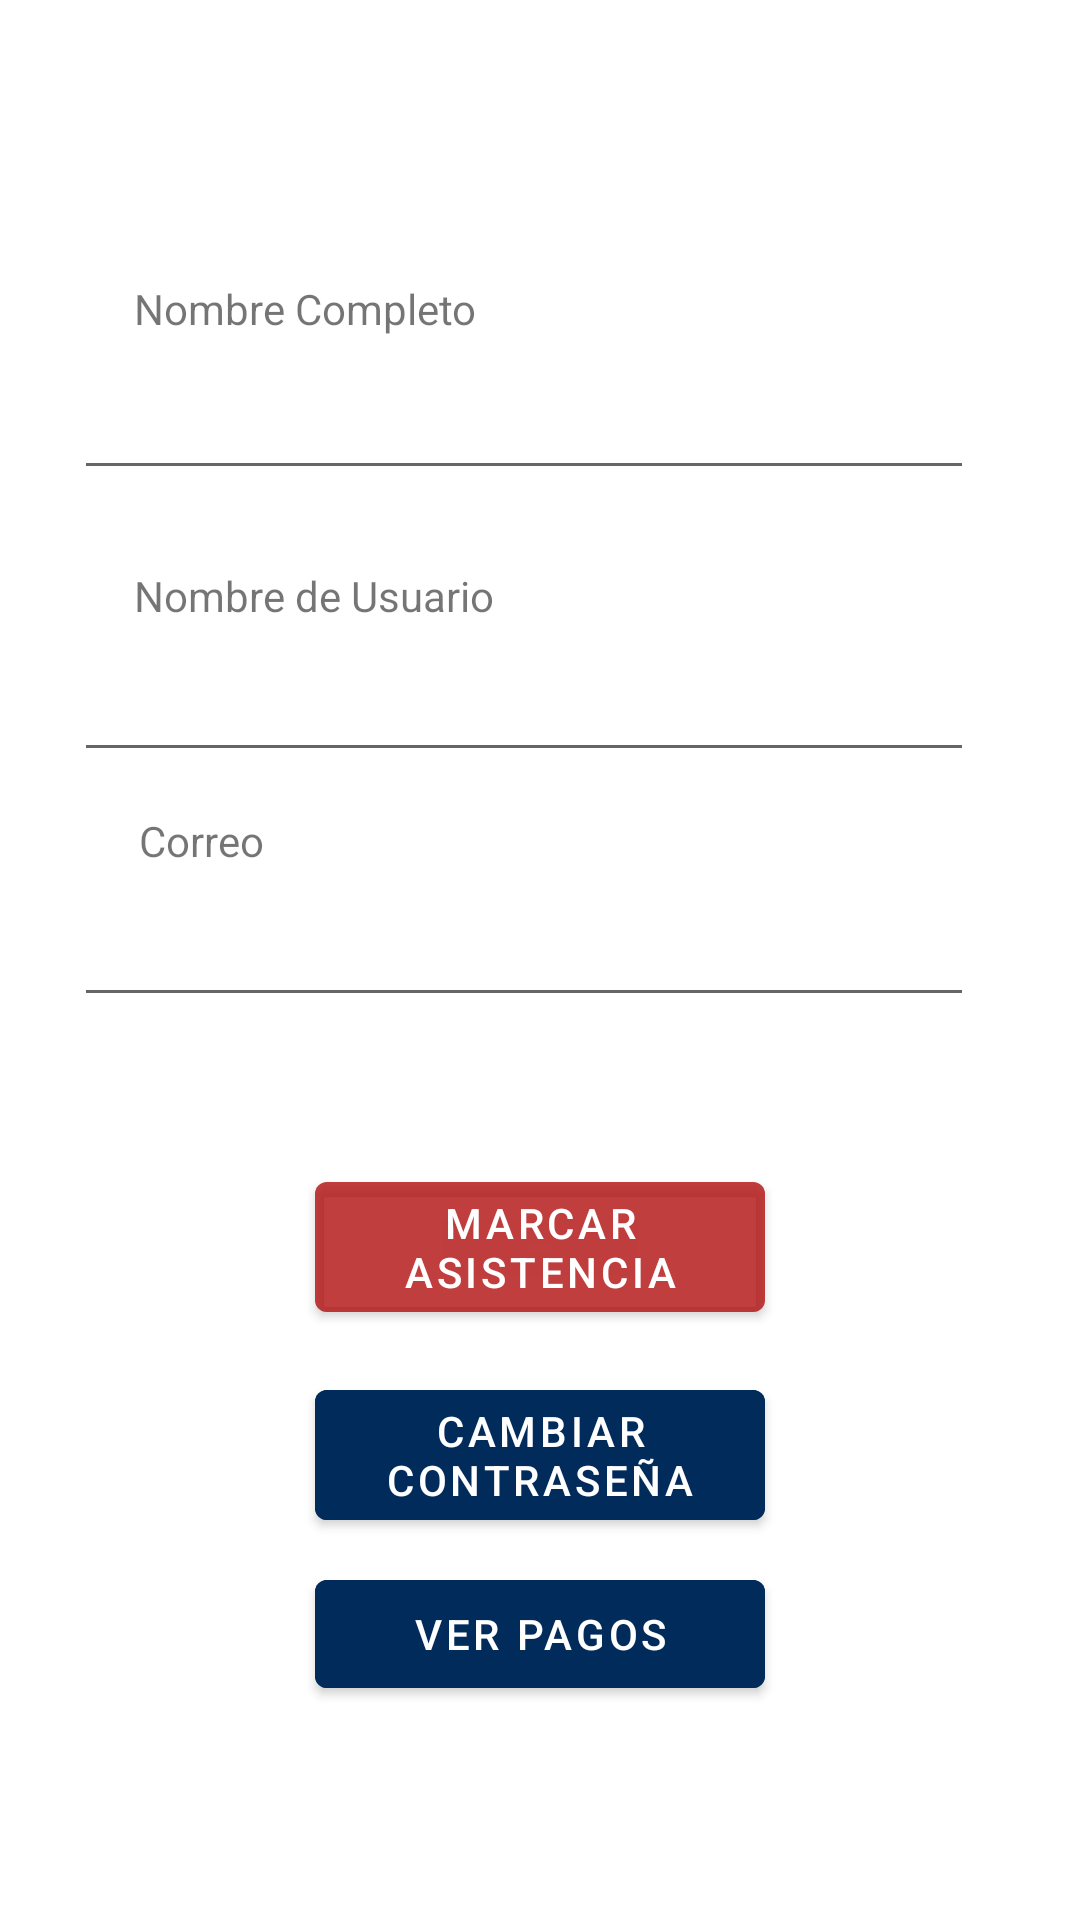

Here is an Android app screen rendered from its layout file. Give the layout XML and the strings, colors and styles it references.
<!-- AndroidManifest.xml: application theme Theme.Android_app -->
<!-- res/layout/fragment_my_account.xml -->
<?xml version="1.0" encoding="utf-8"?>
<LinearLayout xmlns:android="http://schemas.android.com/apk/res/android"
    xmlns:app="http://schemas.android.com/apk/res-auto"
    xmlns:tools="http://schemas.android.com/tools"
    android:layout_width="match_parent"
    android:layout_height="match_parent"
    tools:context=".fragments.MyAccountFragment">

    <androidx.constraintlayout.widget.ConstraintLayout
        android:id="@+id/constraint_layout"
        android:layout_width="match_parent"
        android:layout_height="match_parent"
        >

        <TextView
            android:id="@+id/my_account_fullname_text"
            android:layout_width="wrap_content"
            android:layout_height="wrap_content"
            android:layout_marginBottom="8dp"
            android:labelFor="@+id/my_account_fullname"
            android:text="Nombre Completo"
            app:layout_constraintBottom_toTopOf="@+id/my_account_fullname"
            app:layout_constraintEnd_toEndOf="parent"
            app:layout_constraintHorizontal_bias="0.182"
            app:layout_constraintStart_toStartOf="parent"
            app:layout_constraintTop_toTopOf="parent"
            app:layout_constraintVertical_bias="0.982" />

        <EditText
            android:id="@+id/my_account_fullname"
            android:layout_width="300sp"
            android:layout_height="wrap_content"
            android:ems="10"
            android:inputType="textPersonName"
            app:layout_constraintBottom_toBottomOf="parent"
            app:layout_constraintEnd_toEndOf="parent"
            app:layout_constraintHorizontal_bias="0.412"
            app:layout_constraintStart_toStartOf="parent"
            app:layout_constraintTop_toTopOf="parent"
            app:layout_constraintVertical_bias="0.204" />

        <TextView
            android:id="@+id/my_account_username_text"
            android:layout_width="wrap_content"
            android:layout_height="wrap_content"
            android:layout_marginBottom="8dp"
            android:labelFor="@+id/my_account_fullname"
            android:text="Nombre de Usuario"
            app:layout_constraintBottom_toTopOf="@+id/my_account_username"
            app:layout_constraintEnd_toEndOf="parent"
            app:layout_constraintHorizontal_bias="0.186"
            app:layout_constraintStart_toStartOf="parent"
            app:layout_constraintTop_toTopOf="parent"
            app:layout_constraintVertical_bias="1.0" />

        <EditText
            android:id="@+id/my_account_username"
            android:layout_width="300sp"
            android:layout_height="wrap_content"
            android:ems="10"
            android:inputType="textPersonName"
            app:layout_constraintBottom_toBottomOf="parent"
            app:layout_constraintEnd_toEndOf="parent"
            app:layout_constraintHorizontal_bias="0.412"
            app:layout_constraintStart_toStartOf="parent"
            app:layout_constraintTop_toTopOf="parent"
            app:layout_constraintVertical_bias="0.361" />


        <TextView
            android:id="@+id/my_account_email_text"
            android:layout_width="wrap_content"
            android:layout_height="wrap_content"
            android:layout_marginBottom="8dp"
            android:labelFor="@+id/my_account_email"
            android:text="Correo"
            app:layout_constraintBottom_toTopOf="@+id/my_account_email"
            app:layout_constraintEnd_toEndOf="parent"
            app:layout_constraintHorizontal_bias="0.146"
            app:layout_constraintStart_toStartOf="parent"
            app:layout_constraintTop_toTopOf="parent"
            app:layout_constraintVertical_bias="1.0" />

        <EditText
            android:id="@+id/my_account_email"
            android:layout_width="300sp"
            android:layout_height="wrap_content"
            android:ems="10"
            android:inputType="textEmailAddress"
            app:layout_constraintBottom_toBottomOf="parent"
            app:layout_constraintEnd_toEndOf="parent"
            app:layout_constraintHorizontal_bias="0.412"
            app:layout_constraintStart_toStartOf="parent"
            app:layout_constraintTop_toTopOf="parent"
            app:layout_constraintVertical_bias="0.497" />

        <Button
            android:id="@+id/my_account_assistence"
            android:layout_width="150sp"
            android:layout_height="wrap_content"
            android:backgroundTint="@color/transparent_dark_red"
            android:text="Marcar Asistencia"
            android:textColor="@color/white"
            app:layout_constraintBottom_toBottomOf="parent"
            app:layout_constraintEnd_toEndOf="parent"
            app:layout_constraintHorizontal_bias="0.5"
            app:layout_constraintStart_toStartOf="parent"
            app:layout_constraintTop_toBottomOf="@+id/my_account_email"
            app:layout_constraintVertical_bias="0.2" />


        <Button
            android:id="@+id/my_account_change_password"
            android:layout_width="150sp"
            android:layout_height="wrap_content"
            android:backgroundTint="@color/dark_blue"
            android:text="Cambiar Contraseña"
            android:textColor="@color/white"
            app:layout_constraintBottom_toBottomOf="parent"
            app:layout_constraintEnd_toEndOf="parent"
            app:layout_constraintHorizontal_bias="0.5"
            app:layout_constraintStart_toStartOf="parent"
            app:layout_constraintTop_toBottomOf="@+id/my_account_assistence"
            app:layout_constraintVertical_bias="0.1" />

        <Button
            android:id="@+id/my_account_view_payments"
            android:layout_width="150sp"
            android:layout_height="wrap_content"
            android:backgroundTint="@color/dark_blue"
            android:text="Ver Pagos"
            android:textColor="@color/white"
            app:layout_constraintBottom_toBottomOf="parent"
            app:layout_constraintEnd_toEndOf="parent"
            app:layout_constraintHorizontal_bias="0.5"
            app:layout_constraintStart_toStartOf="parent"
            app:layout_constraintTop_toBottomOf="@+id/my_account_change_password"
            app:layout_constraintVertical_bias="0.1" />

    </androidx.constraintlayout.widget.ConstraintLayout>

</LinearLayout>
<!-- resources referenced by this layout -->
<resources>
  <color name="dark_blue">#002B5B</color>
  <color name="transparent_dark_red">#90B31312</color>
  <color name="white">#FFFFFFFF</color>
  <style name="Theme.Android_app" parent="Theme.MaterialComponents.DayNight.DarkActionBar">
          
          <item name="colorPrimary">@color/dark_blue</item>
          <item name="colorPrimaryVariant">@color/light_blue</item>
          <item name="colorOnPrimary">@color/white</item>
          
          <item name="colorSecondary">@color/teal_200</item>
          <item name="colorSecondaryVariant">@color/teal_700</item>
          <item name="colorOnSecondary">@color/black</item>
          
          <item name="android:statusBarColor">@color/dark_blue</item>
          
      </style>
  <color name="light_blue">#00C4FF</color>
  <color name="teal_200">#FF03DAC5</color>
  <color name="teal_700">#FF018786</color>
  <color name="black">#FF000000</color>
</resources>
